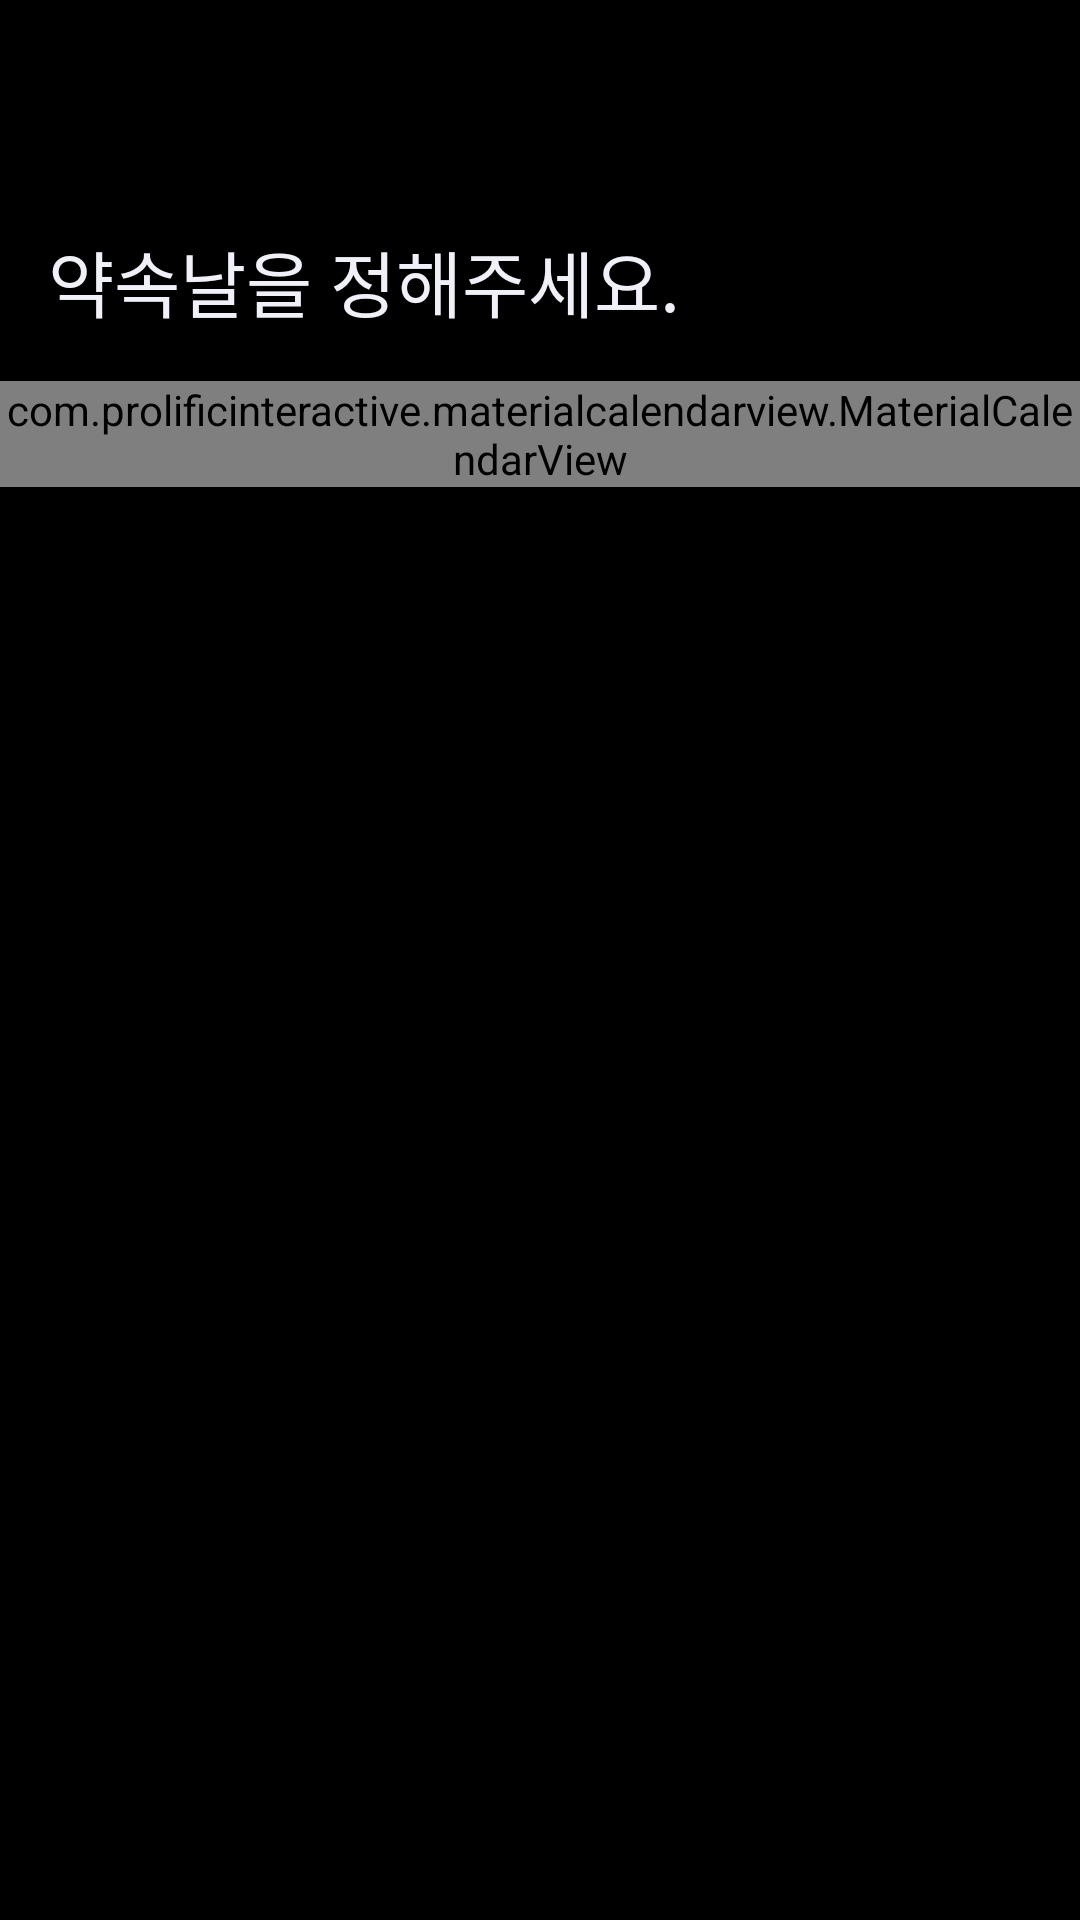

Reconstruct the res/layout file that produces this screen, plus the resources it refers to.
<!-- AndroidManifest.xml: application theme Theme.Android_ADEGO -->
<!-- res/layout/fragment_plan_date.xml -->
<?xml version="1.0" encoding="utf-8"?>
<androidx.constraintlayout.widget.ConstraintLayout xmlns:android="http://schemas.android.com/apk/res/android"
    xmlns:tools="http://schemas.android.com/tools"
    android:layout_width="match_parent"
    android:layout_height="match_parent"
    xmlns:app="http://schemas.android.com/apk/res-auto"
    android:background="@color/gray10"
    android:clickable="true"
    android:focusableInTouchMode="true"
    tools:context=".view.plan.PlanDateFragment">

    <TextView
        android:id="@+id/textView"
        android:layout_width="wrap_content"
        android:layout_height="wrap_content"
        android:layout_marginStart="16dp"
        android:layout_marginTop="76dp"
        android:fontFamily="@font/regular"
        android:text="약속날을 정해주세요."
        android:textColor="#F0F0F9"
        android:textSize="24sp"
        app:layout_constraintStart_toStartOf="parent"
        app:layout_constraintTop_toTopOf="parent" />

    <com.prolificinteractive.materialcalendarview.MaterialCalendarView
        android:id="@+id/calendarView"
        android:theme="@style/CalenderViewCustom"
        app:mcv_dateTextAppearance="@style/CalenderViewDateCustomText"
        app:mcv_weekDayTextAppearance="@style/CalenderViewWeekCustomText"
        android:layout_width="match_parent"
        android:layout_height="wrap_content"
        android:layout_marginTop="16dp"
        app:mcv_selectionColor="@color/gray30"
        app:mcv_firstDayOfWeek="monday"
        app:mcv_leftArrow="@drawable/calendar_left"
        app:mcv_rightArrow="@drawable/calendar_right"
        app:layout_constraintEnd_toEndOf="parent"
        app:layout_constraintStart_toStartOf="parent"
        app:layout_constraintTop_toBottomOf="@+id/textView"
        app:mcv_showOtherDates="all" />

</androidx.constraintlayout.widget.ConstraintLayout>
<!-- resources referenced by this layout -->
<resources>
  <color name="gray10">#000000</color>
  <color name="gray30">#181C22</color>
  <!-- drawable calendar_left (drawable) -->
  <vector xmlns:android="http://schemas.android.com/apk/res/android"
      android:width="24dp"
      android:height="24dp"
      android:viewportWidth="24"
      android:viewportHeight="24">
    <group>
      <clip-path
          android:pathData="M0,0h24v24h-24z"/>
      <path
          android:pathData="M14,17L9,12L14,7V17Z"
          android:fillColor="#76768D"/>
    </group>
  </vector>
  <!-- drawable calendar_right (drawable) -->
  <vector xmlns:android="http://schemas.android.com/apk/res/android"
      android:width="24dp"
      android:height="24dp"
      android:viewportWidth="24"
      android:viewportHeight="24">
    <group>
      <clip-path
          android:pathData="M0,0h24v24h-24z"/>
      <path
          android:pathData="M10,17V7L15,12L10,17Z"
          android:fillColor="#76768D"/>
    </group>
  </vector>
  <style name="CalenderViewCustom" parent="Theme.AppCompat">
          <item name="android:textSize">16sp</item>
          <item name="android:fontFamily">@font/regular</item>
          <item name="android:textColor">@color/gray100</item>
      </style>
  <style name="CalenderViewDateCustomText" parent="android:TextAppearance.DeviceDefault.Small">
          <item name="android:textSize">16sp</item>
          <item name="android:fontFamily">@font/regular</item>
          <item name="android:textColor">@color/gray100</item>
      </style>
  <style name="CalenderViewWeekCustomText" parent="android:TextAppearance.DeviceDefault.Small">
          <item name="android:textColor">@color/gray60</item>
          <item name="android:textSize">14sp</item>
      </style>
  <style name="Theme.Android_ADEGO" parent="Base.Theme.Android_ADEGO" />
  <color name="gray100">#F0F0F9</color>
  <color name="gray60">#9494A8</color>
  <style name="Base.Theme.Android_ADEGO" parent="Theme.Material3.DayNight.NoActionBar">
          <item name="android:windowIsTranslucent">true</item>
          <item name="android:statusBarColor">@color/gray10</item>
          <item name="colorControlActivated">@color/gray100</item>
          <item name="android:textCursorDrawable">@color/gray100</item>
          <item name="android:textColorHighlight">@color/gray40</item>
      </style>
  <color name="gray40">#525264</color>
</resources>
